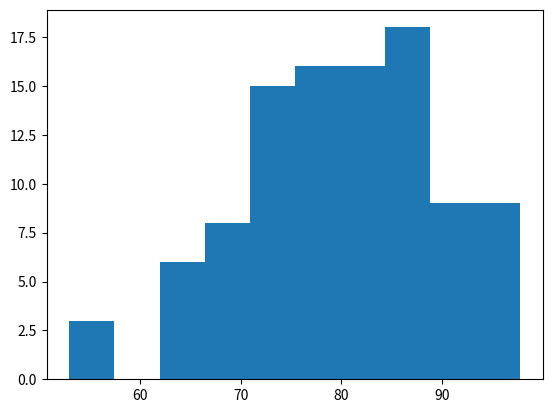

This chart was generated by the following Python code:
# Randomizing data, generating summary stats + histogram

import numpy as np
import matplotlib.pyplot as plt 

mu = 80
sigma = 10

x = np.random.normal(mu, sigma, 100)

print ("Random Norm Array Mean Centered:",x[:10])

print ("mean", np.mean(x))

plt.hist(x)
plt.show()

print ("I am a champion of science")
